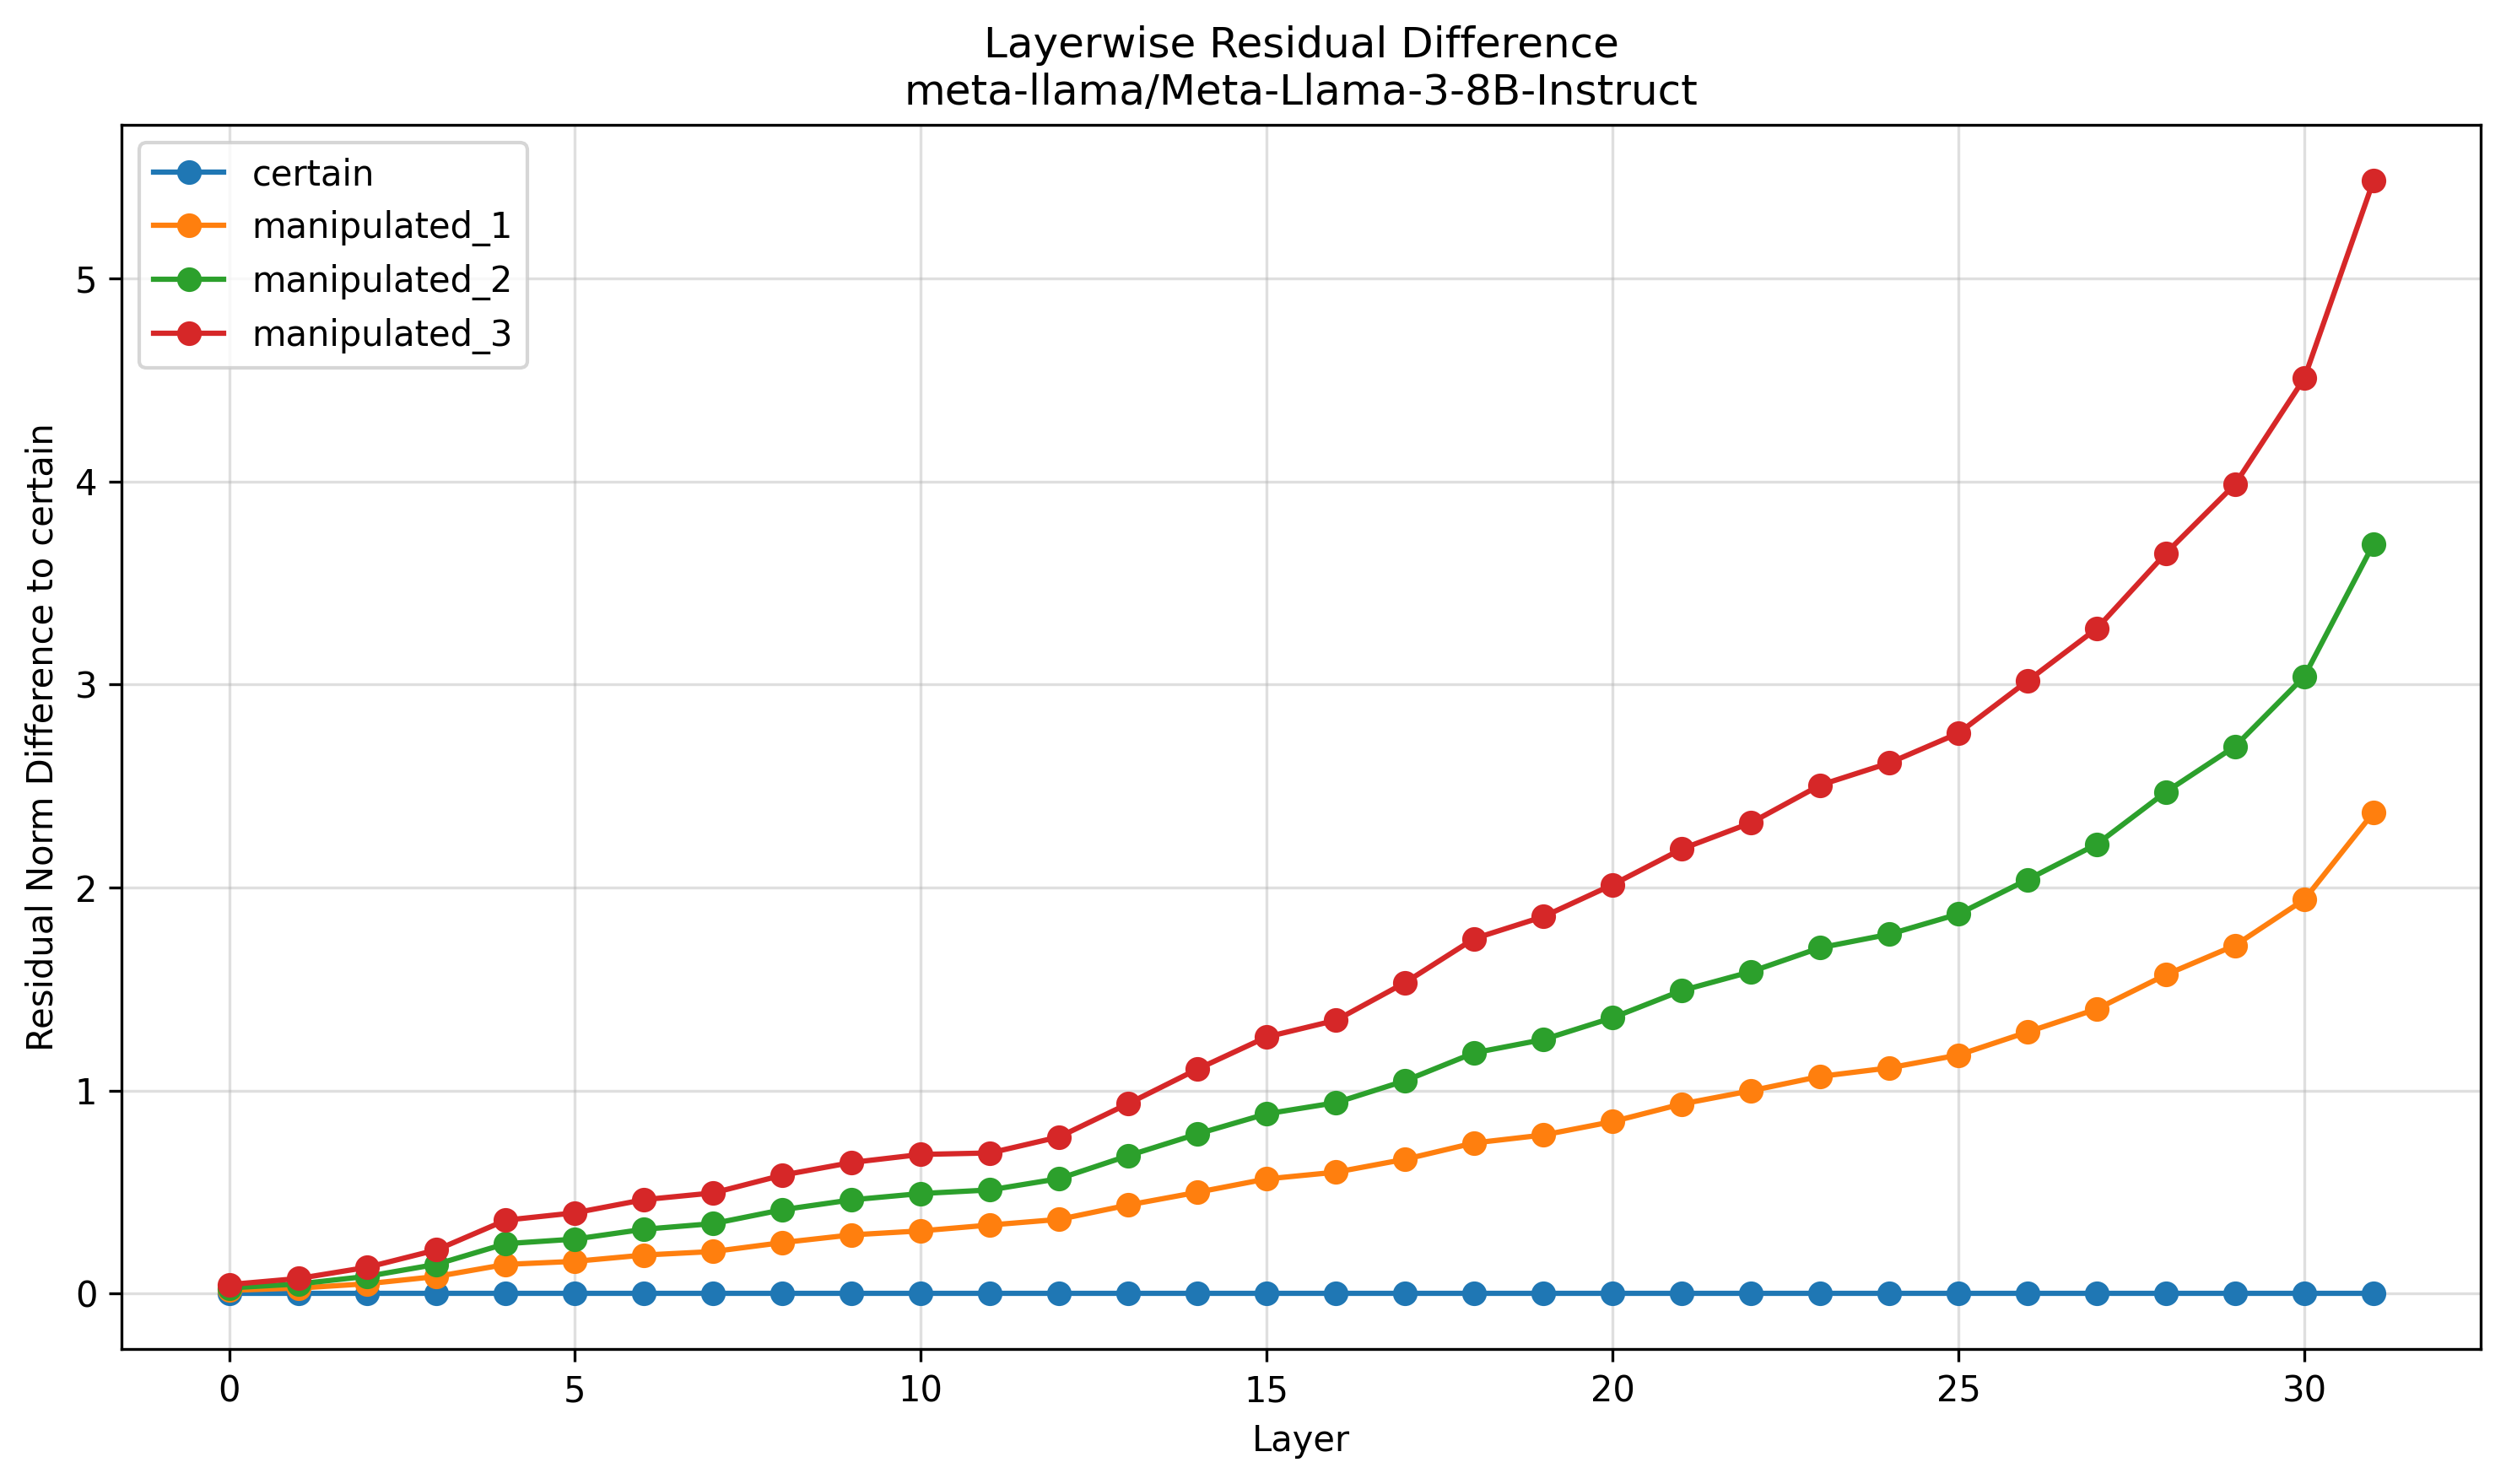

Source data for this figure (header and first rows):
Layer, certain, manipulated_1, manipulated_2, manipulated_3
0, 0.0, 0.01572, 0.02748, 0.04416
1, 0.0, 0.02679, 0.04715, 0.07385
2, 0.0, 0.04828, 0.08472, 0.1293
3, 0.0, 0.08386, 0.144, 0.215
4, 0.0, 0.1434, 0.2455, 0.3613
5, 0.0, 0.1584, 0.2681, 0.3975
6, 0.0, 0.1896, 0.3167, 0.4624
7, 0.0, 0.2069, 0.3445, 0.4956
8, 0.0, 0.251, 0.4128, 0.583
9, 0.0, 0.2888, 0.4614, 0.6455
10, 0.0, 0.3086, 0.4924, 0.6851
11, 0.0, 0.3374, 0.5103, 0.6924
12, 0.0, 0.3652, 0.5659, 0.7715
13, 0.0, 0.436, 0.6792, 0.9355
14, 0.0, 0.4988, 0.7861, 1.105
15, 0.0, 0.5645, 0.8853, 1.264
16, 0.0, 0.5977, 0.9399, 1.346
17, 0.0, 0.6611, 1.048, 1.531
18, 0.0, 0.7417, 1.186, 1.748
19, 0.0, 0.7808, 1.251, 1.856
20, 0.0, 0.8467, 1.358, 2.014
21, 0.0, 0.9336, 1.492, 2.189
22, 0.0, 0.9985, 1.585, 2.318
23, 0.0, 1.069, 1.703, 2.504
24, 0.0, 1.111, 1.77, 2.613
25, 0.0, 1.175, 1.869, 2.76
26, 0.0, 1.288, 2.039, 3.018
27, 0.0, 1.401, 2.213, 3.275
28, 0.0, 1.57, 2.471, 3.646
29, 0.0, 1.715, 2.695, 3.986
30, 0.0, 1.94, 3.039, 4.508
31, 0.0, 2.369, 3.691, 5.48
